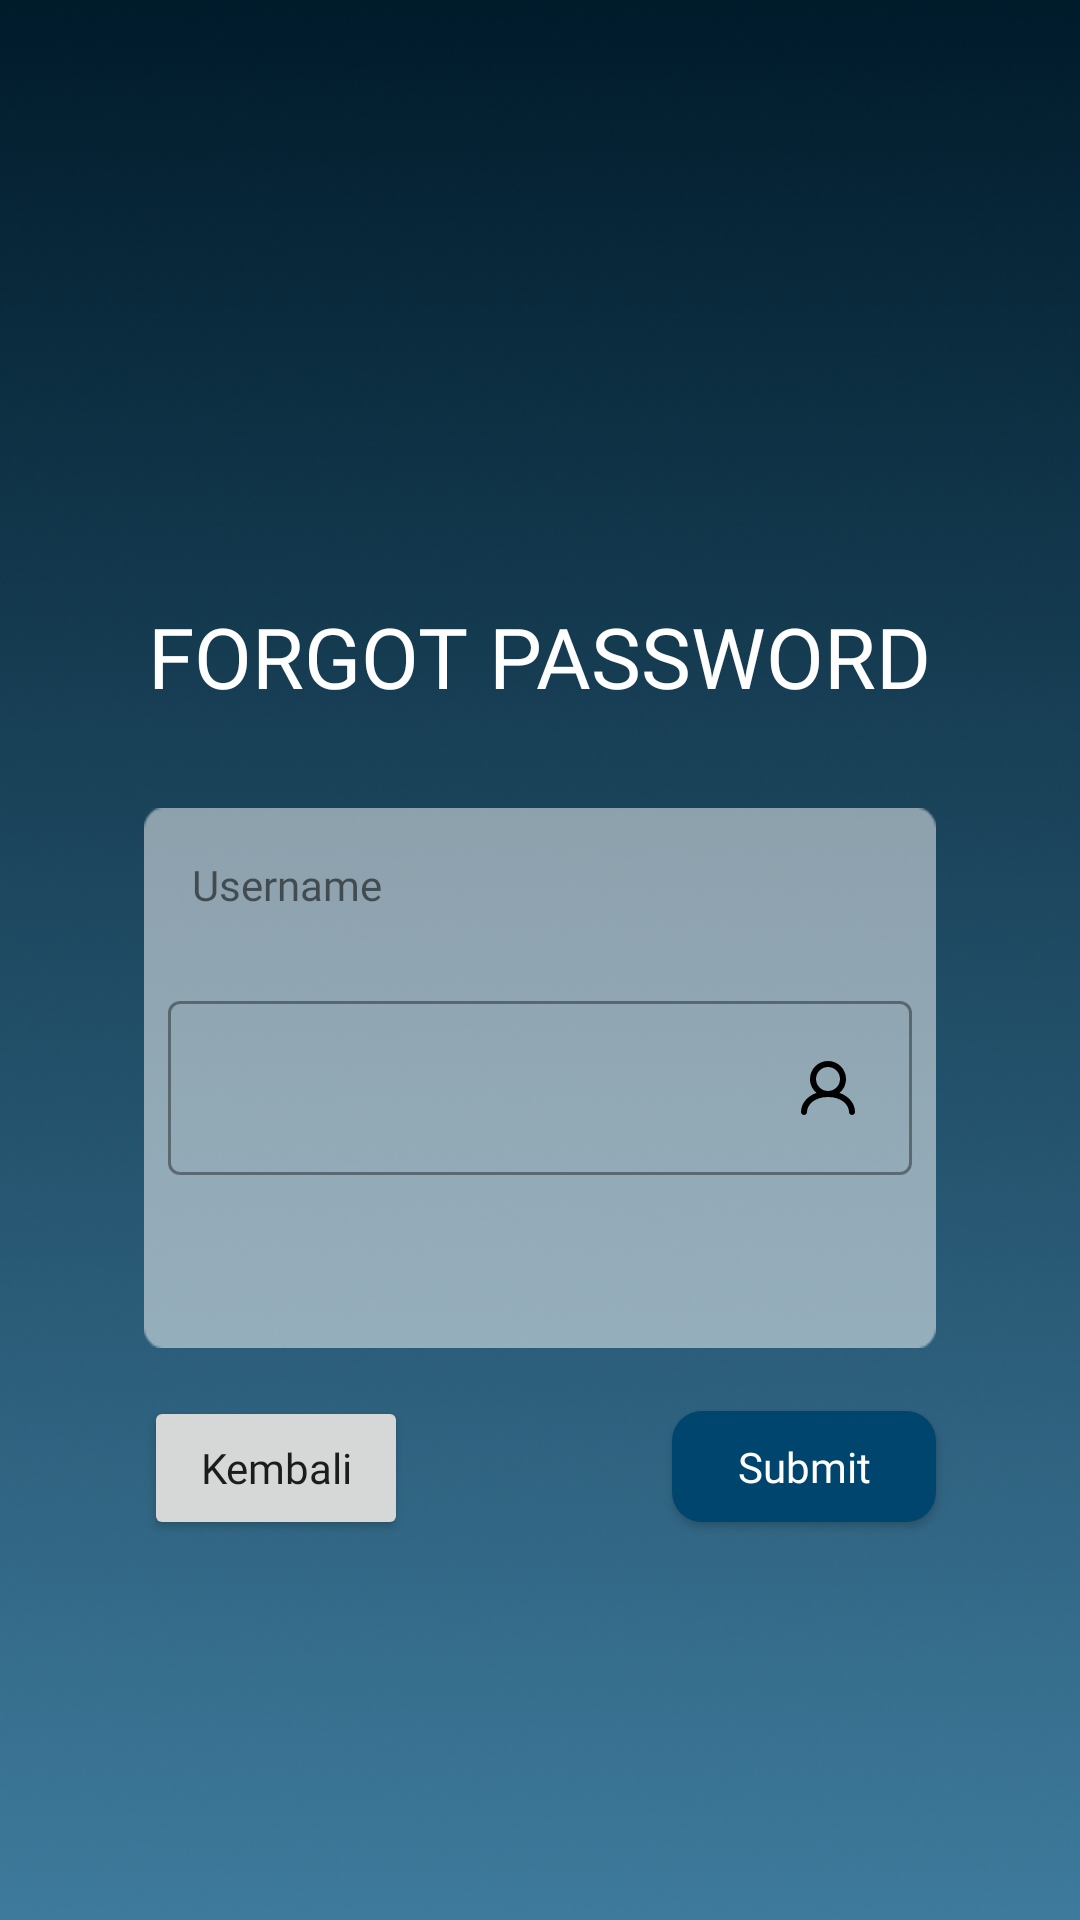

Reconstruct the res/layout file that produces this screen, plus the resources it refers to.
<!-- AndroidManifest.xml: application theme Theme.DaignosisApp -->
<!-- res/layout/activity_forgot_pw.xml -->
<?xml version="1.0" encoding="utf-8"?>
<androidx.constraintlayout.widget.ConstraintLayout xmlns:android="http://schemas.android.com/apk/res/android"
    xmlns:app="http://schemas.android.com/apk/res-auto"
    xmlns:tools="http://schemas.android.com/tools"
    android:layout_width="match_parent"
    android:layout_height="match_parent"
    android:background="@drawable/bg_login"
    tools:context=".ui.forgotpw.ForgotPwActivity">

    <ProgressBar
        android:id="@+id/progressBar"
        android:layout_width="wrap_content"
        android:layout_height="wrap_content"
        android:layout_marginTop="400dp"
        android:visibility="gone"
        app:layout_constraintBottom_toBottomOf="parent"
        app:layout_constraintEnd_toEndOf="parent"
        app:layout_constraintStart_toStartOf="parent"
        app:layout_constraintTop_toTopOf="parent"
        tools:visibility="visible" />

    <TextView
        android:id="@+id/tv_page"
        android:layout_width="wrap_content"
        android:layout_height="wrap_content"
        android:layout_marginTop="200dp"
        android:fontFamily="@font/inter_bold"
        android:text="@string/forgot_pw"
        android:textAllCaps="true"
        android:textColor="@color/white"
        android:textSize="28sp"
        app:layout_constraintEnd_toEndOf="parent"
        app:layout_constraintStart_toStartOf="parent"
        app:layout_constraintTop_toTopOf="parent" />


    <LinearLayout
        android:id="@+id/linearLayout"
        android:layout_width="0dp"
        android:layout_height="180dp"
        android:layout_marginStart="48dp"
        android:layout_marginTop="32dp"
        android:layout_marginEnd="48dp"
        android:background="@drawable/bg_box"
        android:orientation="vertical"
        app:layout_constraintEnd_toEndOf="parent"
        app:layout_constraintStart_toStartOf="parent"
        app:layout_constraintTop_toBottomOf="@+id/tv_page">

        <TextView
            android:id="@+id/tv_username"
            android:layout_width="wrap_content"
            android:layout_height="wrap_content"
            android:fontFamily="@font/inter_semibold"
            android:padding="16dp"
            android:paddingStart="16dp"
            android:paddingTop="8dp"
            android:paddingEnd="16dp"
            android:text="@string/user"
            tools:layout_editor_absoluteX="45dp"
            tools:layout_editor_absoluteY="622dp" />

        <com.google.android.material.textfield.TextInputLayout
            android:id="@+id/username_textLayout"
            style="@style/Widget.MaterialComponents.TextInputLayout.OutlinedBox"
            android:layout_width="match_parent"
            android:layout_height="wrap_content"
            android:layout_margin="8dp"
            app:errorEnabled="true"
            app:helperTextEnabled="true"
            app:helperTextTextColor="@color/design_default_color_error"
            app:layout_constraintTop_toBottomOf="@+id/textView4"
            tools:layout_editor_absoluteX="37dp">

            <com.google.android.material.textfield.TextInputEditText
                android:id="@+id/edt_forgot_username"
                android:layout_width="match_parent"
                android:layout_height="wrap_content"
                android:background="@drawable/container_shape"
                android:drawableEnd="@drawable/ic_user" />
        </com.google.android.material.textfield.TextInputLayout>

    </LinearLayout>

    <androidx.appcompat.widget.AppCompatButton
        android:id="@+id/btn_forgotpage"
        android:layout_width="wrap_content"
        android:layout_height="37dp"
        android:layout_marginTop="21dp"
        android:layout_marginEnd="48dp"
        android:background="@drawable/bg_btn"
        android:fontFamily="@font/inter_semibold"
        android:text="@string/apply"
        android:textAllCaps="false"
        android:textColor="@color/white"
        app:cornerRadius="10dp"
        app:layout_constraintEnd_toEndOf="parent"
        app:layout_constraintTop_toBottomOf="@+id/linearLayout" />

    <Button
        android:id="@+id/btn_back"
        android:layout_width="wrap_content"
        android:layout_height="wrap_content"
        android:layout_marginStart="48dp"
        android:layout_marginTop="16dp"
        android:fontFamily="@font/inter_semibold"
        android:text="@string/back"
        android:textAllCaps="false"
        app:cornerRadius="10dp"
        app:layout_constraintStart_toStartOf="parent"
        app:layout_constraintTop_toBottomOf="@+id/linearLayout" />

</androidx.constraintlayout.widget.ConstraintLayout>
<!-- resources referenced by this layout -->
<resources>
  <color name="white">#FFFFFFFF</color>
  <!-- drawable bg_box: png bitmap (drawable, 1301 bytes) -->
  <!-- drawable bg_btn (drawable) -->
  <?xml version="1.0" encoding="utf-8"?>
  <shape xmlns:android="http://schemas.android.com/apk/res/android"
      android:shape="rectangle" >
      <stroke android:color="@color/dark_blue100"/>
      <solid android:color="@color/dark_blue100"/>
      <corners android:radius="10dp"/>
  
  </shape>
  <!-- drawable bg_login: png bitmap (drawable, 207982 bytes) -->
  <!-- drawable ic_user (drawable) -->
  <vector android:height="24dp" android:viewportHeight="24"
      android:viewportWidth="24" android:width="24dp" xmlns:android="http://schemas.android.com/apk/res/android">
      <path android:fillColor="#000000" android:fillType="evenOdd" android:pathData="M8,9C8,6.791 9.791,5 12,5C14.209,5 16,6.791 16,9C16,11.209 14.209,13 12,13C9.791,13 8,11.209 8,9ZM15.824,13.623C17.153,12.523 18,10.86 18,9C18,5.686 15.314,3 12,3C8.686,3 6,5.686 6,9C6,10.86 6.847,12.523 8.176,13.623C4.984,14.746 3,17.247 3,20C3,20.552 3.448,21 4,21C4.552,21 5,20.552 5,20C5,17.731 7.355,15 12,15C16.645,15 19,17.731 19,20C19,20.552 19.448,21 20,21C20.552,21 21,20.552 21,20C21,17.247 19.016,14.746 15.824,13.623Z"/>
  </vector>
  <string name="apply">Submit</string>
  <string name="back">Kembali</string>
  <string name="forgot_pw">Forgot Password</string>
  <string name="user">Username</string>
  <style name="Theme.DaignosisApp" parent="Theme.MaterialComponents.Light.DarkActionBar">
          
          <item name="colorPrimary">@color/dark_blue</item>
          <item name="colorPrimaryVariant">@color/cerulean</item>
          <item name="colorOnPrimary">@color/white</item>
          
          <item name="colorSecondary">@color/teal_200</item>
          <item name="colorSecondaryVariant">@color/teal_700</item>
          <item name="colorOnSecondary">@color/black</item>
          
          <item name="android:statusBarColor">?attr/colorPrimaryVariant</item>
          
      </style>
  <color name="dark_blue100">#00456D</color>
  <color name="dark_blue">#001B2B</color>
  <color name="cerulean">#247BA0</color>
  <color name="teal_200">#FF03DAC5</color>
  <color name="teal_700">#FF018786</color>
  <color name="black">#FF000000</color>
</resources>
